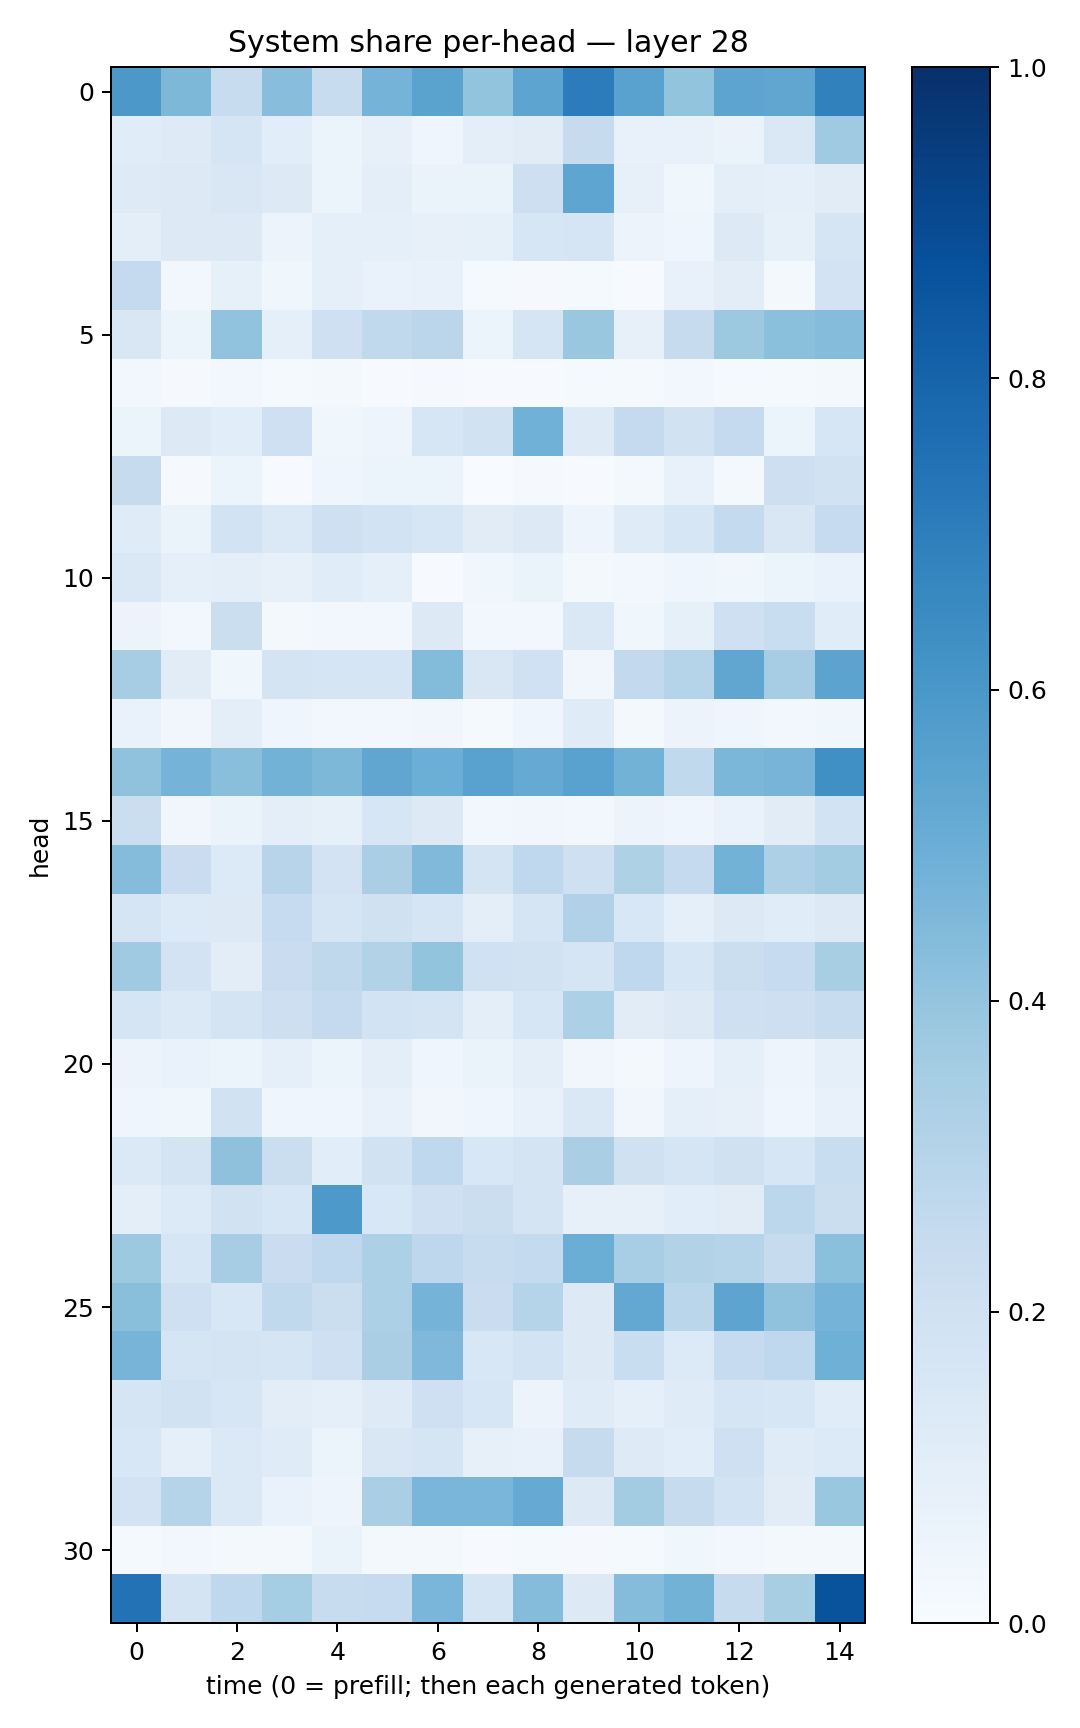

The table this chart was drawn from, first rows:
0.59584576, 0.45380506, 0.23804212, 0.42724085, 0.23449661, 0.47532335, 0.5483885, 0.40166798, 0.5414163, 0.70595026, 0.55221003, 0.4013749, 0.5403282, 0.5348379, 0.68499607
0.1172, 0.1213, 0.1679, 0.109, 0.0586, 0.08191, 0.03909, 0.0971, 0.1099, 0.2432, 0.07339, 0.07287, 0.06301, 0.1409, 0.3697
0.1228, 0.1278, 0.15, 0.1274, 0.05452, 0.09834, 0.06532, 0.06339, 0.2113, 0.5365, 0.07927, 0.03684, 0.09493, 0.08655, 0.1118
0.09777, 0.1253, 0.1307, 0.0573, 0.09333, 0.08833, 0.08051, 0.0827, 0.1572, 0.1704, 0.05585, 0.04642, 0.1254, 0.0825, 0.1658
0.2533, 0.02946, 0.08288, 0.03817, 0.09043, 0.06968, 0.07081, 0.01199, 0.009946, 0.01447, 0.006814, 0.07629, 0.1047, 0.02069, 0.1833
0.1493, 0.05428, 0.403, 0.0909, 0.2074, 0.265, 0.285, 0.06175, 0.1717, 0.3902, 0.07986, 0.2424, 0.3783, 0.4194, 0.4365
0.02487, 0.009003, 0.02997, 0.0119, 0.01961, 0.006592, 0.008385, 0.005766, 0.00537, 0.01497, 0.01324, 0.02448, 0.01298, 0.01197, 0.01708
0.05249, 0.1284, 0.1093, 0.2062, 0.03591, 0.04866, 0.1626, 0.19, 0.4879, 0.1244, 0.2535, 0.1912, 0.2523, 0.05965, 0.1588
0.2446, 0.01138, 0.05919, 0.00748, 0.04686, 0.05939, 0.05099, 0.002716, 0.00923, 0.006549, 0.01814, 0.07168, 0.01816, 0.2127, 0.1878
0.1199, 0.0632, 0.1851, 0.1372, 0.2064, 0.1847, 0.1603, 0.1126, 0.1311, 0.05065, 0.1201, 0.1593, 0.2572, 0.1488, 0.247
0.1442, 0.08602, 0.09429, 0.07936, 0.117, 0.08702, 0.006363, 0.0355, 0.06631, 0.01836, 0.02719, 0.04343, 0.03802, 0.05439, 0.06847
0.05775, 0.02703, 0.22, 0.02312, 0.03058, 0.0301, 0.1261, 0.0297, 0.03039, 0.1408, 0.03729, 0.0857, 0.2094, 0.233, 0.1146
0.3509, 0.1101, 0.03801, 0.1777, 0.1652, 0.1692, 0.4384, 0.152, 0.2014, 0.03282, 0.2613, 0.3004, 0.5327, 0.3507, 0.5445
0.06721, 0.03435, 0.09685, 0.04026, 0.02577, 0.02671, 0.03129, 0.01418, 0.04091, 0.1205, 0.02185, 0.05554, 0.04259, 0.02547, 0.03637
0.4081, 0.4732, 0.4228, 0.4788, 0.4544, 0.5338, 0.4994, 0.5529, 0.513, 0.5539, 0.4779, 0.2642, 0.4584, 0.4698, 0.6289
0.2209, 0.0337, 0.0646, 0.09942, 0.08471, 0.1627, 0.1266, 0.02733, 0.03455, 0.02535, 0.05843, 0.04392, 0.06751, 0.1108, 0.1866
0.4358, 0.2288, 0.1328, 0.2941, 0.1816, 0.3393, 0.4477, 0.1764, 0.269, 0.2088, 0.3215, 0.2527, 0.4803, 0.3249, 0.3564
0.1672, 0.1354, 0.1316, 0.2467, 0.1696, 0.1973, 0.1683, 0.09614, 0.1661, 0.3197, 0.1536, 0.08597, 0.1254, 0.1139, 0.1293
0.3691, 0.18, 0.1034, 0.2286, 0.2715, 0.3159, 0.4015, 0.1998, 0.1923, 0.1702, 0.2678, 0.1569, 0.2221, 0.2469, 0.3421
0.1676, 0.1386, 0.1727, 0.2111, 0.2532, 0.1861, 0.1783, 0.09578, 0.1596, 0.3319, 0.1107, 0.1312, 0.2096, 0.2125, 0.2353
0.05601, 0.06918, 0.05214, 0.08991, 0.05081, 0.09867, 0.04441, 0.06592, 0.09807, 0.03402, 0.02079, 0.04864, 0.08835, 0.04692, 0.08667
0.04264, 0.03622, 0.1949, 0.03967, 0.04288, 0.07412, 0.03204, 0.04438, 0.07264, 0.142, 0.03403, 0.09042, 0.08013, 0.04338, 0.07789
0.138, 0.1752, 0.4126, 0.2231, 0.106, 0.1904, 0.2689, 0.1531, 0.1719, 0.3386, 0.1961, 0.1701, 0.1955, 0.1582, 0.2342
0.101, 0.1349, 0.1921, 0.158, 0.5903, 0.1559, 0.2093, 0.2263, 0.1774, 0.0809, 0.08143, 0.1061, 0.1118, 0.2779, 0.2218
0.3772, 0.1628, 0.3494, 0.2277, 0.2661, 0.332, 0.2767, 0.2366, 0.2561, 0.5006, 0.3461, 0.31, 0.3014, 0.2425, 0.4214
0.4232, 0.2099, 0.1525, 0.2628, 0.2226, 0.3294, 0.4741, 0.2268, 0.303, 0.1295, 0.5237, 0.2873, 0.5411, 0.4071, 0.4731
0.4713, 0.1696, 0.1727, 0.1684, 0.2099, 0.3385, 0.4495, 0.1555, 0.1875, 0.1286, 0.2317, 0.1337, 0.249, 0.2677, 0.4888
0.1656, 0.1912, 0.1568, 0.1016, 0.08666, 0.1225, 0.2087, 0.1637, 0.05524, 0.1202, 0.08607, 0.1204, 0.1692, 0.1581, 0.1163
0.1554, 0.08777, 0.1377, 0.1182, 0.06211, 0.1522, 0.168, 0.07913, 0.07634, 0.2448, 0.124, 0.1074, 0.2091, 0.119, 0.1355
0.18, 0.3045, 0.1399, 0.06759, 0.04903, 0.3373, 0.4632, 0.4643, 0.5133, 0.1314, 0.3572, 0.2435, 0.184, 0.1115, 0.3894
0.01354, 0.02642, 0.0182, 0.02279, 0.06586, 0.02066, 0.01711, 0.006861, 0.0128, 0.01156, 0.01304, 0.03821, 0.03056, 0.02019, 0.0174
0.7438, 0.1761, 0.2687, 0.3533, 0.2387, 0.2467, 0.4646, 0.1671, 0.435, 0.1305, 0.434, 0.48, 0.2429, 0.3412, 0.8664
